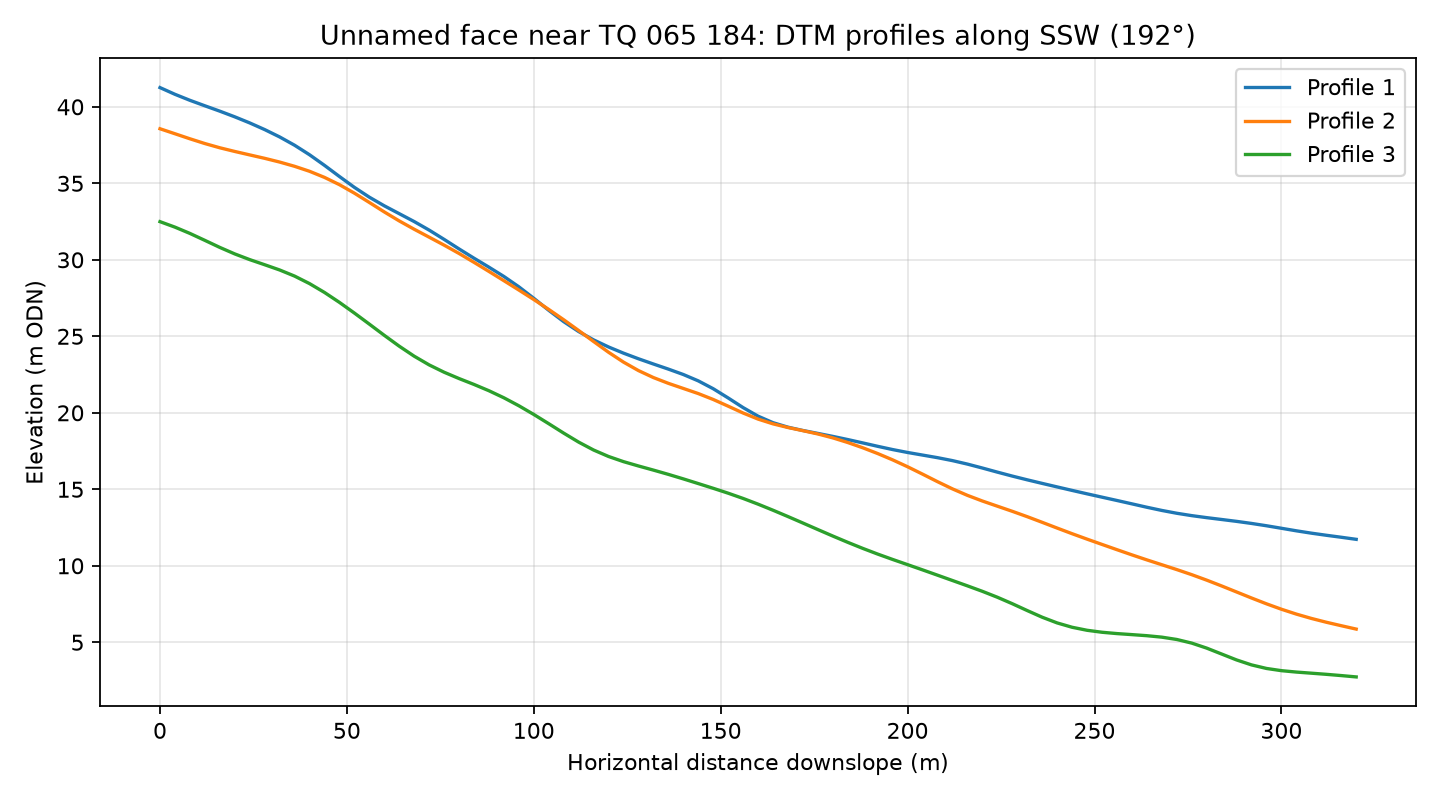

The data file committed next to this chart (first rows):
profile, distance_m, elevation_m
1, 0.0, 41.26
1, 4.0, 40.82
1, 8.0, 40.43
1, 12.0, 40.07
1, 16.0, 39.72
1, 20.0, 39.35
1, 24.0, 38.95
1, 28.0, 38.51
1, 32.0, 38.03
1, 36.0, 37.49
1, 40.0, 36.87
1, 44.0, 36.17
1, 48.0, 35.45
1, 52.0, 34.74
1, 56.0, 34.09
1, 60.0, 33.53
1, 64.0, 33.02
1, 68.0, 32.5
1, 72.0, 31.94
1, 76.0, 31.34
1, 80.0, 30.71
1, 84.0, 30.11
1, 88.0, 29.52
1, 92.0, 28.91
1, 96.0, 28.24
1, 100.0, 27.48
1, 104.0, 26.7
1, 108.0, 25.96
1, 112.0, 25.31
1, 116.0, 24.77
1, 120.0, 24.3
1, 124.0, 23.9
1, 128.0, 23.53
1, 132.0, 23.19
1, 136.0, 22.86
1, 140.0, 22.5
1, 144.0, 22.09
1, 148.0, 21.57
1, 152.0, 20.97
1, 156.0, 20.34
1, 160.0, 19.78
1, 164.0, 19.35
1, 168.0, 19.06
1, 172.0, 18.84
1, 176.0, 18.65
1, 180.0, 18.46
1, 184.0, 18.25
1, 188.0, 18.03
1, 192.0, 17.81
1, 196.0, 17.6
1, 200.0, 17.41
1, 204.0, 17.24
1, 208.0, 17.07
1, 212.0, 16.87
1, 216.0, 16.65
1, 220.0, 16.39
1, 224.0, 16.12
1, 228.0, 15.86
1, 232.0, 15.62
1, 236.0, 15.39
... 183 more rows
